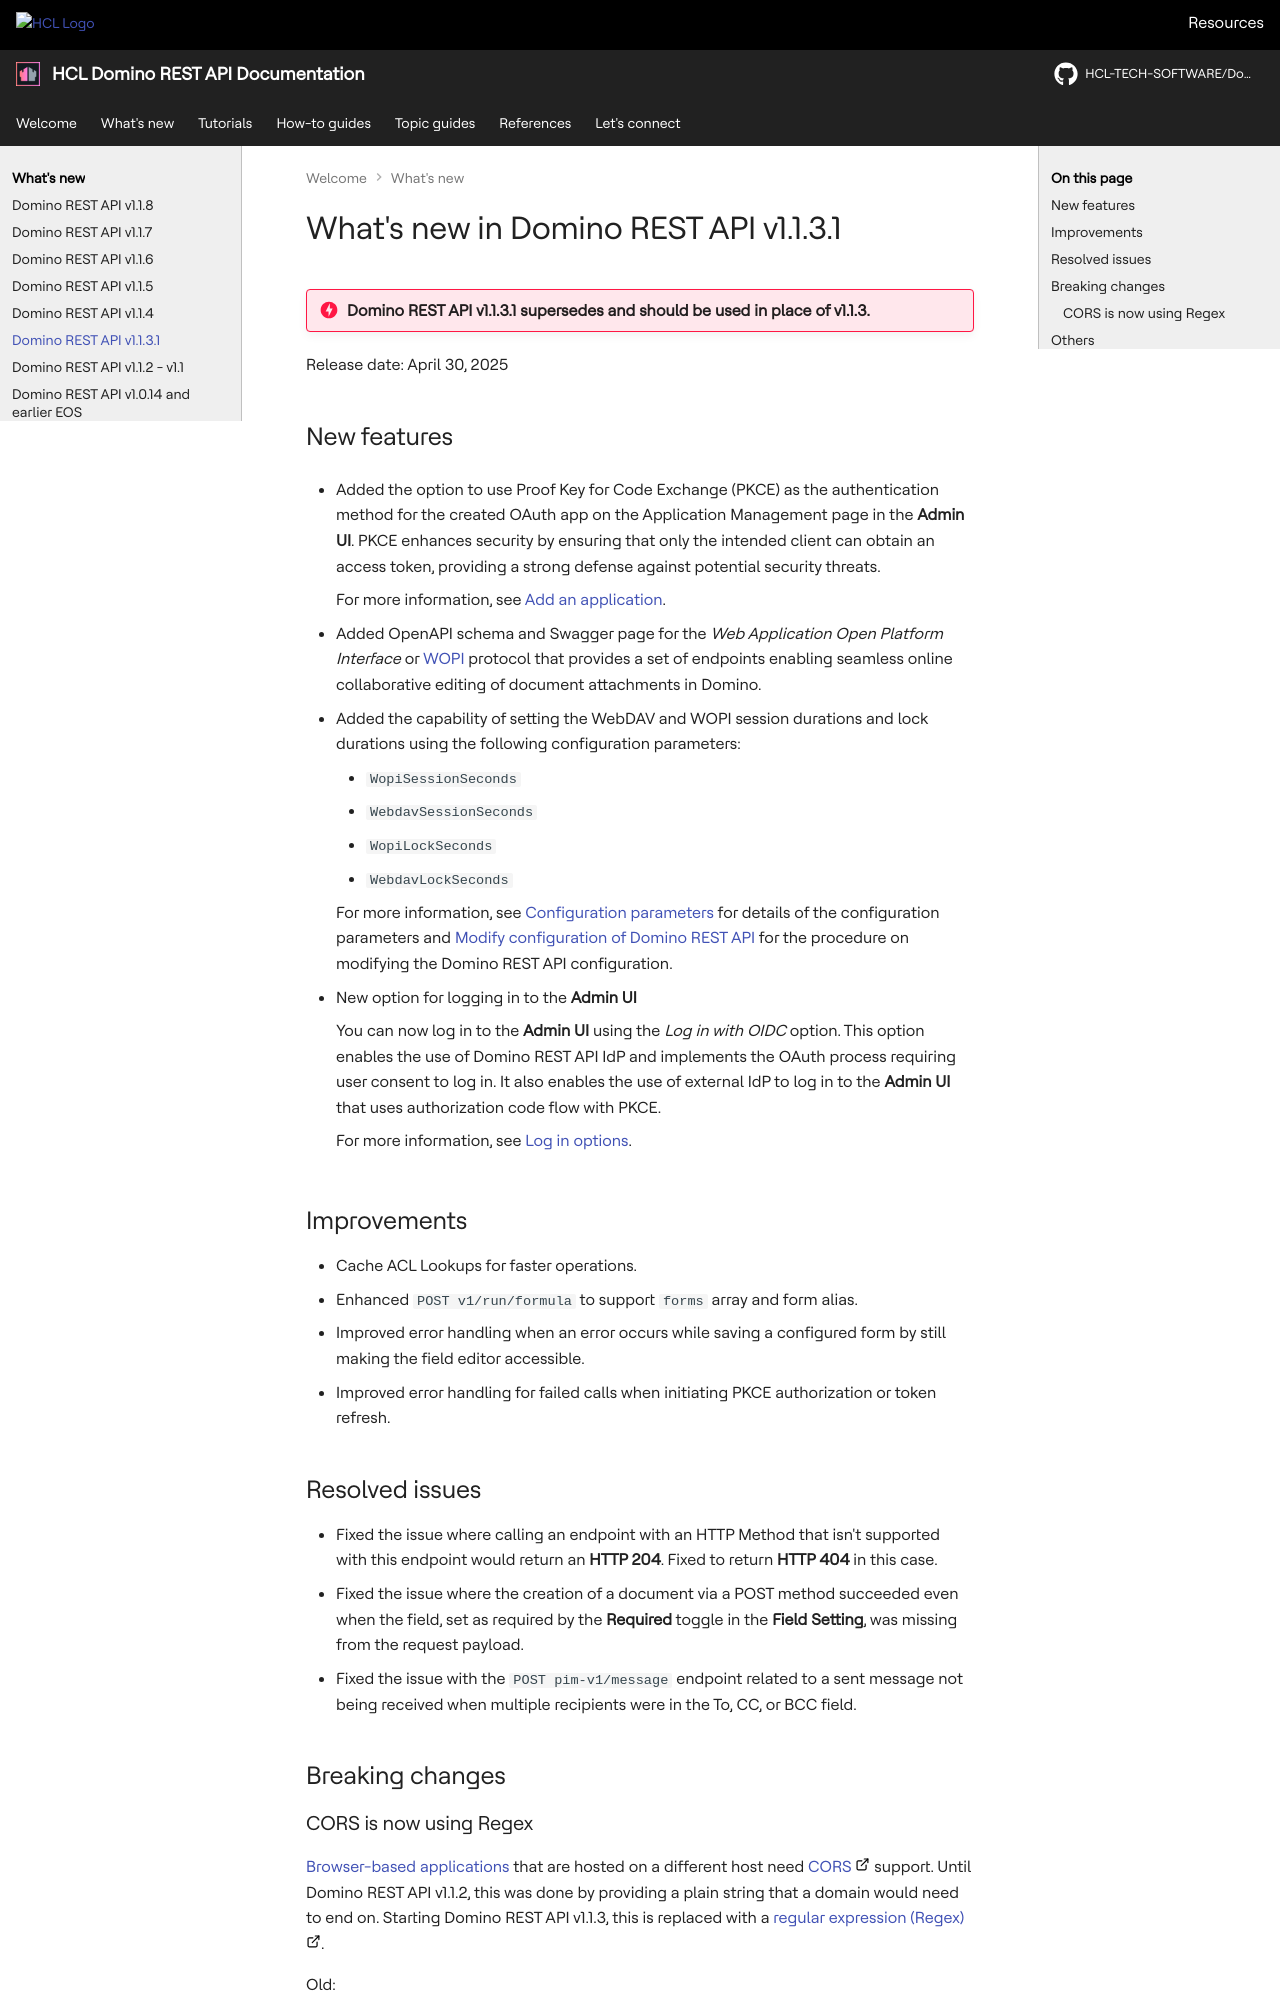

repository: HCL-TECH-SOFTWARE/Domino-rest-api · page: whatsnew/v1.1.3.html · generator: mkdocs

# What's new in Domino REST API v1.1.3.1

!!! danger "Domino REST API v1.1.3.1 supersedes and should be used in place of v1.1.3."

Release date: April 30, 2025

<!--Release date: April 21, 2025-->

## New features

- Added the option to use Proof Key for Code Exchange (PKCE) as the authentication method for the created OAuth app on the Application Management page in the **Admin UI**. PKCE enhances security by ensuring that only the intended client can obtain an access token, providing a strong defense against potential security threats.

    For more information, see [Add an application](../references/usingwebui/appui.md#add-an-application).

- Added OpenAPI schema and Swagger page for the _Web Application Open Platform Interface_ or [WOPI](../references/openapidefinitions.md#wopi) protocol that provides a set of endpoints enabling seamless online collaborative editing of document attachments in Domino.

- Added the capability of setting the WebDAV and WOPI session durations and lock durations using the following configuration parameters:

    - `WopiSessionSeconds`
    - `WebdavSessionSeconds`
    - `WopiLockSeconds`
    - `WebdavLockSeconds`

    For more information, see [Configuration parameters](../references/configuration/parameters.md#parameters-in-json-files) for details of the configuration parameters and [Modify configuration of Domino REST API](../howto/install/configparam.md) for the procedure on modifying the Domino REST API configuration.

- New option for logging in to the **Admin UI**

    You can now log in to the **Admin UI** using the _Log in with OIDC_ option. This option enables the use of Domino REST API IdP and implements the OAuth process requiring user consent to log in. It also enables the use of external IdP to log in to the **Admin UI** that uses authorization code flow with PKCE.

    For more information, see [Log in options](../references/usingwebui/index.md#log-in-options).

## Improvements

- Cache ACL Lookups for faster operations.
- Enhanced `POST v1/run/formula` to support `forms` array and form alias.
- Improved error handling when an error occurs while saving a configured form by still making the field editor accessible.
- Improved error handling for failed calls when initiating PKCE authorization or token refresh.

## Resolved issues

- Fixed the issue where calling an endpoint with an HTTP Method that isn't supported with this endpoint would return an **HTTP 204**. Fixed to return **HTTP 404** in this case.
- Fixed the issue where the creation of a document via a POST method succeeded even when the field, set as required by the **Required** toggle in the **Field Setting**, was missing from the request payload.
- Fixed the issue with the `POST pim-v1/message` endpoint related to a sent message not being received when multiple recipients were in the To, CC, or BCC field.

## Breaking changes
